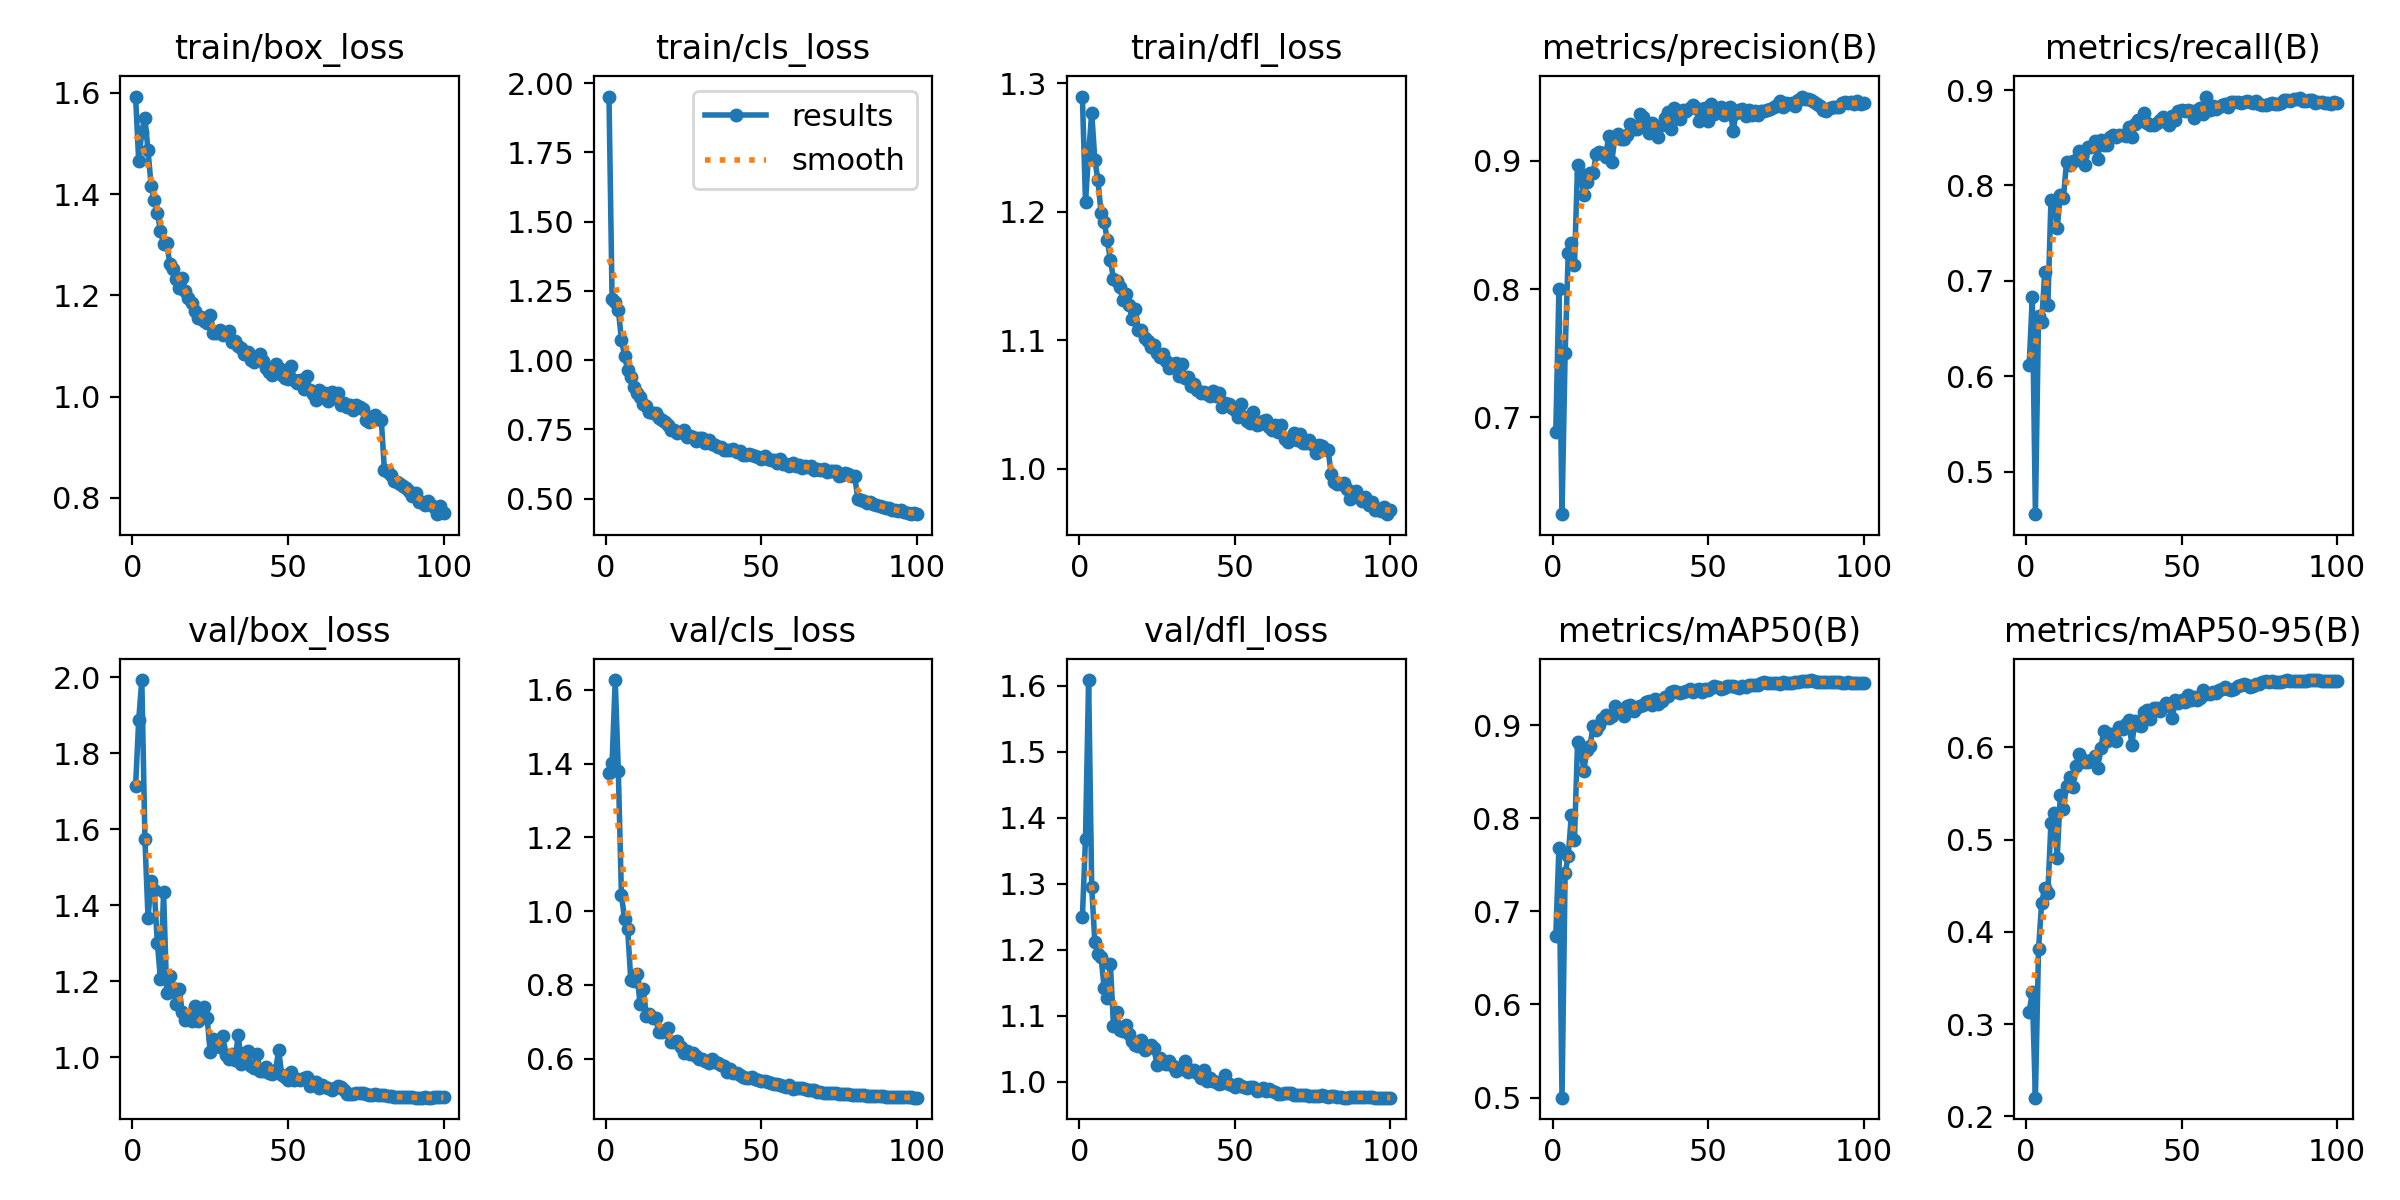

The file beside this chart, header and first rows:
epoch, time, train/box_loss, train/cls_loss, train/dfl_loss, metrics/precision(B), metrics/recall(B), metrics/mAP50(B), metrics/mAP50-95(B), val/box_loss, val/cls_loss, val/dfl_loss, lr/pg0, lr/pg1, lr/pg2, lr/pg3, lr/pg4, lr/pg5, lr/pg6, lr/pg7
1, 44.27, 1.593, 1.952, 1.29, 0.688, 0.6121, 0.6736, 0.3134, 1.713, 1.373, 1.249, 0.009936, 0.003312, 0.009936, 0.003312, 0.009936, 0.003312, 0.009936, 0.003312
2, 81.32, 1.465, 1.22, 1.208, 0.7997, 0.6834, 0.7681, 0.3343, 1.887, 1.402, 1.368, 0.01974, 0.00658, 0.01974, 0.00658, 0.01974, 0.00658, 0.01974, 0.00658
3, 121.5, 1.524, 1.209, 1.245, 0.6242, 0.4556, 0.4998, 0.2202, 1.992, 1.626, 1.609, 0.02934, 0.009781, 0.02934, 0.009781, 0.02934, 0.009781, 0.02934, 0.009781
4, 156.3, 1.55, 1.183, 1.277, 0.7499, 0.6627, 0.7407, 0.3809, 1.574, 1.379, 1.294, 0.02911, 0.009703, 0.02911, 0.009703, 0.02911, 0.009703, 0.02911, 0.009703
5, 189.1, 1.486, 1.073, 1.24, 0.828, 0.6568, 0.7597, 0.4311, 1.366, 1.043, 1.212, 0.02881, 0.009604, 0.02881, 0.009604, 0.02881, 0.009604, 0.02881, 0.009604
6, 224.1, 1.416, 1.016, 1.225, 0.8363, 0.7089, 0.8031, 0.4478, 1.464, 0.9794, 1.193, 0.02851, 0.009505, 0.02851, 0.009505, 0.02851, 0.009505, 0.02851, 0.009505
7, 257.9, 1.389, 0.9629, 1.199, 0.8187, 0.6748, 0.7765, 0.4419, 1.44, 0.9519, 1.189, 0.02822, 0.009406, 0.02822, 0.009406, 0.02822, 0.009406, 0.02822, 0.009406
8, 292.6, 1.363, 0.939, 1.192, 0.8969, 0.7845, 0.8823, 0.5186, 1.3, 0.8136, 1.142, 0.02792, 0.009307, 0.02792, 0.009307, 0.02792, 0.009307, 0.02792, 0.009307
9, 328.3, 1.328, 0.902, 1.178, 0.89, 0.784, 0.8767, 0.5285, 1.205, 0.8104, 1.127, 0.02762, 0.009208, 0.02762, 0.009208, 0.02762, 0.009208, 0.02762, 0.009208
10, 362.8, 1.302, 0.8818, 1.163, 0.8733, 0.7549, 0.851, 0.4802, 1.434, 0.8298, 1.178, 0.02733, 0.009109, 0.02733, 0.009109, 0.02733, 0.009109, 0.02733, 0.009109
11, 396.8, 1.304, 0.8661, 1.148, 0.8837, 0.7896, 0.8731, 0.5483, 1.168, 0.7475, 1.085, 0.02703, 0.00901, 0.02703, 0.00901, 0.02703, 0.00901, 0.02703, 0.00901
12, 430.9, 1.262, 0.84, 1.146, 0.8904, 0.7869, 0.8776, 0.5337, 1.215, 0.7892, 1.105, 0.02673, 0.008911, 0.02673, 0.008911, 0.02673, 0.008911, 0.02673, 0.008911
13, 466.2, 1.253, 0.8354, 1.141, 0.8903, 0.8244, 0.8992, 0.5585, 1.183, 0.7168, 1.078, 0.02644, 0.008812, 0.02644, 0.008812, 0.02644, 0.008812, 0.02644, 0.008812
14, 500.6, 1.232, 0.8138, 1.132, 0.9056, 0.8209, 0.8949, 0.5681, 1.141, 0.7202, 1.077, 0.02614, 0.008713, 0.02614, 0.008713, 0.02614, 0.008713, 0.02614, 0.008713
15, 536.3, 1.215, 0.8105, 1.136, 0.907, 0.8257, 0.9001, 0.5571, 1.18, 0.709, 1.086, 0.02584, 0.008614, 0.02584, 0.008614, 0.02584, 0.008614, 0.02584, 0.008614
16, 569.7, 1.234, 0.8073, 1.127, 0.9061, 0.8263, 0.9063, 0.5802, 1.118, 0.7099, 1.072, 0.02555, 0.008515, 0.02555, 0.008515, 0.02555, 0.008515, 0.02555, 0.008515
17, 602.8, 1.209, 0.7904, 1.117, 0.9032, 0.8361, 0.9112, 0.5933, 1.098, 0.6734, 1.061, 0.02525, 0.008416, 0.02525, 0.008416, 0.02525, 0.008416, 0.02525, 0.008416
18, 638.9, 1.194, 0.7827, 1.124, 0.9194, 0.8307, 0.9081, 0.5877, 1.101, 0.673, 1.055, 0.02495, 0.008317, 0.02495, 0.008317, 0.02495, 0.008317, 0.02495, 0.008317
19, 672.8, 1.186, 0.7779, 1.108, 0.8994, 0.8211, 0.9093, 0.5839, 1.095, 0.6779, 1.055, 0.02465, 0.008218, 0.02465, 0.008218, 0.02465, 0.008218, 0.02465, 0.008218
20, 708.1, 1.17, 0.764, 1.108, 0.9184, 0.8406, 0.9205, 0.5844, 1.135, 0.6826, 1.063, 0.02436, 0.008119, 0.02436, 0.008119, 0.02436, 0.008119, 0.02436, 0.008119
21, 743, 1.156, 0.748, 1.102, 0.9212, 0.8401, 0.9168, 0.5863, 1.095, 0.6451, 1.048, 0.02406, 0.00802, 0.02406, 0.00802, 0.02406, 0.00802, 0.02406, 0.00802
22, 778.8, 1.156, 0.7479, 1.099, 0.9169, 0.8466, 0.9137, 0.5913, 1.108, 0.6439, 1.053, 0.02376, 0.007921, 0.02376, 0.007921, 0.02376, 0.007921, 0.02376, 0.007921
23, 813.8, 1.15, 0.7365, 1.094, 0.9168, 0.8282, 0.91, 0.5778, 1.132, 0.6479, 1.055, 0.02347, 0.007822, 0.02347, 0.007822, 0.02347, 0.007822, 0.02347, 0.007822
24, 848.9, 1.145, 0.7416, 1.096, 0.9205, 0.8473, 0.9211, 0.5995, 1.103, 0.6323, 1.05, 0.02317, 0.007723, 0.02317, 0.007723, 0.02317, 0.007723, 0.02317, 0.007723
25, 882.1, 1.161, 0.7469, 1.09, 0.9292, 0.8422, 0.9214, 0.6175, 1.013, 0.6156, 1.026, 0.02287, 0.007624, 0.02287, 0.007624, 0.02287, 0.007624, 0.02287, 0.007624
26, 916.7, 1.126, 0.724, 1.087, 0.925, 0.8422, 0.9147, 0.607, 1.046, 0.6208, 1.036, 0.02258, 0.007525, 0.02258, 0.007525, 0.02258, 0.007525, 0.02258, 0.007525
27, 951.1, 1.127, 0.7267, 1.089, 0.9247, 0.8511, 0.9194, 0.6145, 1.033, 0.6131, 1.029, 0.02228, 0.007426, 0.02228, 0.007426, 0.02228, 0.007426, 0.02228, 0.007426
28, 984.1, 1.132, 0.7233, 1.084, 0.9368, 0.8529, 0.9209, 0.6145, 1.028, 0.6152, 1.027, 0.02198, 0.007327, 0.02198, 0.007327, 0.02198, 0.007327, 0.02198, 0.007327
29, 1018, 1.121, 0.7084, 1.078, 0.9341, 0.8505, 0.9217, 0.6069, 1.056, 0.6069, 1.031, 0.02168, 0.007228, 0.02168, 0.007228, 0.02168, 0.007228, 0.02168, 0.007228
30, 1053, 1.126, 0.7203, 1.081, 0.9275, 0.8531, 0.9247, 0.6225, 1.006, 0.6004, 1.024, 0.02139, 0.007129, 0.02139, 0.007129, 0.02139, 0.007129, 0.02139, 0.007129
31, 1087, 1.129, 0.7193, 1.082, 0.9221, 0.8526, 0.9259, 0.6196, 0.9952, 0.6001, 1.016, 0.02109, 0.00703, 0.02109, 0.00703, 0.02109, 0.00703, 0.02109, 0.00703
32, 1120, 1.108, 0.7005, 1.072, 0.93, 0.8517, 0.9222, 0.6252, 1.008, 0.5933, 1.02, 0.02079, 0.006931, 0.02079, 0.006931, 0.02079, 0.006931, 0.02079, 0.006931
33, 1155, 1.11, 0.7104, 1.081, 0.9273, 0.8614, 0.9279, 0.6299, 0.992, 0.5883, 1.019, 0.0205, 0.006832, 0.0205, 0.006832, 0.0205, 0.006832, 0.0205, 0.006832
34, 1189, 1.1, 0.6952, 1.07, 0.919, 0.8504, 0.9229, 0.6027, 1.059, 0.5987, 1.031, 0.0202, 0.006733, 0.0202, 0.006733, 0.0202, 0.006733, 0.0202, 0.006733
35, 1223, 1.097, 0.6924, 1.071, 0.9282, 0.8645, 0.9258, 0.6291, 0.9826, 0.5904, 1.015, 0.0199, 0.006634, 0.0199, 0.006634, 0.0199, 0.006634, 0.0199, 0.006634
36, 1257, 1.084, 0.685, 1.065, 0.9338, 0.8685, 0.9305, 0.6241, 1.011, 0.5893, 1.017, 0.01961, 0.006535, 0.01961, 0.006535, 0.01961, 0.006535, 0.01961, 0.006535
37, 1291, 1.089, 0.6879, 1.066, 0.9379, 0.8674, 0.9314, 0.6229, 1.016, 0.5817, 1.018, 0.01931, 0.006436, 0.01931, 0.006436, 0.01931, 0.006436, 0.01931, 0.006436
38, 1325, 1.071, 0.6745, 1.061, 0.9246, 0.8759, 0.9354, 0.6389, 0.9755, 0.5813, 1.013, 0.01901, 0.006337, 0.01901, 0.006337, 0.01901, 0.006337, 0.01901, 0.006337
39, 1359, 1.068, 0.6764, 1.059, 0.9412, 0.8655, 0.9371, 0.6403, 0.9708, 0.5641, 1.005, 0.01871, 0.006238, 0.01871, 0.006238, 0.01871, 0.006238, 0.01871, 0.006238
40, 1394, 1.073, 0.6754, 1.06, 0.9394, 0.8636, 0.9357, 0.6311, 1.009, 0.5733, 1.017, 0.01842, 0.006139, 0.01842, 0.006139, 0.01842, 0.006139, 0.01842, 0.006139
41, 1428, 1.084, 0.6779, 1.058, 0.9325, 0.8639, 0.935, 0.643, 0.963, 0.5614, 1.001, 0.01812, 0.00604, 0.01812, 0.00604, 0.01812, 0.00604, 0.01812, 0.00604
42, 1462, 1.069, 0.6681, 1.057, 0.9394, 0.8654, 0.9351, 0.6427, 0.9625, 0.5625, 1.006, 0.01782, 0.005941, 0.01782, 0.005941, 0.01782, 0.005941, 0.01782, 0.005941
43, 1498, 1.056, 0.6702, 1.06, 0.9388, 0.8684, 0.9369, 0.6396, 0.9738, 0.5551, 1.001, 0.01753, 0.005842, 0.01753, 0.005842, 0.01753, 0.005842, 0.01753, 0.005842
44, 1534, 1.049, 0.6581, 1.057, 0.9413, 0.8714, 0.9383, 0.6439, 0.9579, 0.5502, 0.9996, 0.01723, 0.005743, 0.01723, 0.005743, 0.01723, 0.005743, 0.01723, 0.005743
45, 1571, 1.043, 0.6584, 1.059, 0.9439, 0.8665, 0.9361, 0.6478, 0.955, 0.5472, 0.9973, 0.01693, 0.005644, 0.01693, 0.005644, 0.01693, 0.005644, 0.01693, 0.005644
46, 1604, 1.064, 0.6606, 1.048, 0.9417, 0.8633, 0.9376, 0.6465, 0.9661, 0.547, 0.9981, 0.01664, 0.005545, 0.01664, 0.005545, 0.01664, 0.005545, 0.01664, 0.005545
47, 1638, 1.056, 0.6585, 1.051, 0.9311, 0.8729, 0.9386, 0.6317, 1.018, 0.5496, 1.01, 0.01634, 0.005446, 0.01634, 0.005446, 0.01634, 0.005446, 0.01634, 0.005446
48, 1671, 1.043, 0.6536, 1.05, 0.9404, 0.8684, 0.9355, 0.6512, 0.9532, 0.5441, 0.9961, 0.01604, 0.005347, 0.01604, 0.005347, 0.01604, 0.005347, 0.01604, 0.005347
49, 1706, 1.037, 0.6484, 1.047, 0.9413, 0.8782, 0.9386, 0.6483, 0.9478, 0.5412, 0.9954, 0.01574, 0.005248, 0.01574, 0.005248, 0.01574, 0.005248, 0.01574, 0.005248
50, 1740, 1.034, 0.6427, 1.046, 0.9315, 0.8788, 0.9381, 0.6514, 0.9403, 0.5384, 0.9921, 0.01545, 0.005149, 0.01545, 0.005149, 0.01545, 0.005149, 0.01545, 0.005149
51, 1774, 1.06, 0.6522, 1.04, 0.9448, 0.8782, 0.9395, 0.6488, 0.9597, 0.5385, 0.9958, 0.01515, 0.00505, 0.01515, 0.00505, 0.01515, 0.00505, 0.01515, 0.00505
52, 1809, 1.034, 0.6446, 1.05, 0.9366, 0.879, 0.9416, 0.6568, 0.9391, 0.5368, 0.9928, 0.01485, 0.004951, 0.01485, 0.004951, 0.01485, 0.004951, 0.01485, 0.004951
53, 1843, 1.027, 0.6382, 1.04, 0.9406, 0.8776, 0.9411, 0.6513, 0.9421, 0.5333, 0.9923, 0.01456, 0.004852, 0.01456, 0.004852, 0.01456, 0.004852, 0.01456, 0.004852
54, 1876, 1.033, 0.6399, 1.037, 0.9419, 0.8711, 0.9392, 0.6549, 0.9403, 0.5302, 0.9909, 0.01426, 0.004753, 0.01426, 0.004753, 0.01426, 0.004753, 0.01426, 0.004753
55, 1911, 1.014, 0.6286, 1.036, 0.9358, 0.8787, 0.9401, 0.652, 0.9463, 0.5313, 0.9918, 0.01396, 0.004654, 0.01396, 0.004654, 0.01396, 0.004654, 0.01396, 0.004654
56, 1946, 1.041, 0.6422, 1.044, 0.9375, 0.881, 0.9421, 0.6537, 0.9481, 0.5285, 0.9924, 0.01367, 0.004555, 0.01367, 0.004555, 0.01367, 0.004555, 0.01367, 0.004555
57, 1979, 1.012, 0.6258, 1.034, 0.9418, 0.8748, 0.9416, 0.662, 0.9236, 0.5269, 0.9861, 0.01337, 0.004456, 0.01337, 0.004456, 0.01337, 0.004456, 0.01337, 0.004456
58, 2013, 1.005, 0.6237, 1.034, 0.9234, 0.8932, 0.942, 0.6583, 0.9348, 0.5237, 0.9878, 0.01307, 0.004357, 0.01307, 0.004357, 0.01307, 0.004357, 0.01307, 0.004357
59, 2049, 0.9925, 0.617, 1.037, 0.9376, 0.8793, 0.9414, 0.6578, 0.9333, 0.5285, 0.9909, 0.01277, 0.004258, 0.01277, 0.004258, 0.01277, 0.004258, 0.01277, 0.004258
60, 2084, 1.013, 0.6279, 1.038, 0.94, 0.8836, 0.9401, 0.6599, 0.9193, 0.5188, 0.9866, 0.01248, 0.004159, 0.01248, 0.004159, 0.01248, 0.004159, 0.01248, 0.004159
... 40 more rows
